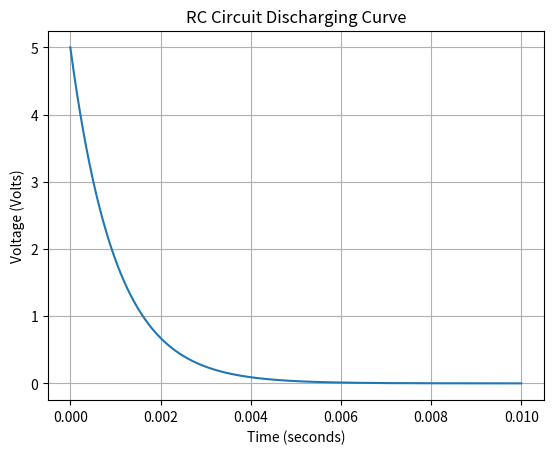

This chart was generated by the following Python code:
import numpy as np
import matplotlib.pyplot as plt
R = 1000          
C = 0.000001      
V_initial = 5     

time = np.linspace(0, 0.01, 1000)
Vc = V_initial * np.exp(-time / (R * C))
plt.plot(time, Vc)
plt.title("RC Circuit Discharging Curve")
plt.xlabel("Time (seconds)")
plt.ylabel("Voltage (Volts)")
plt.grid(True)
plt.show()
